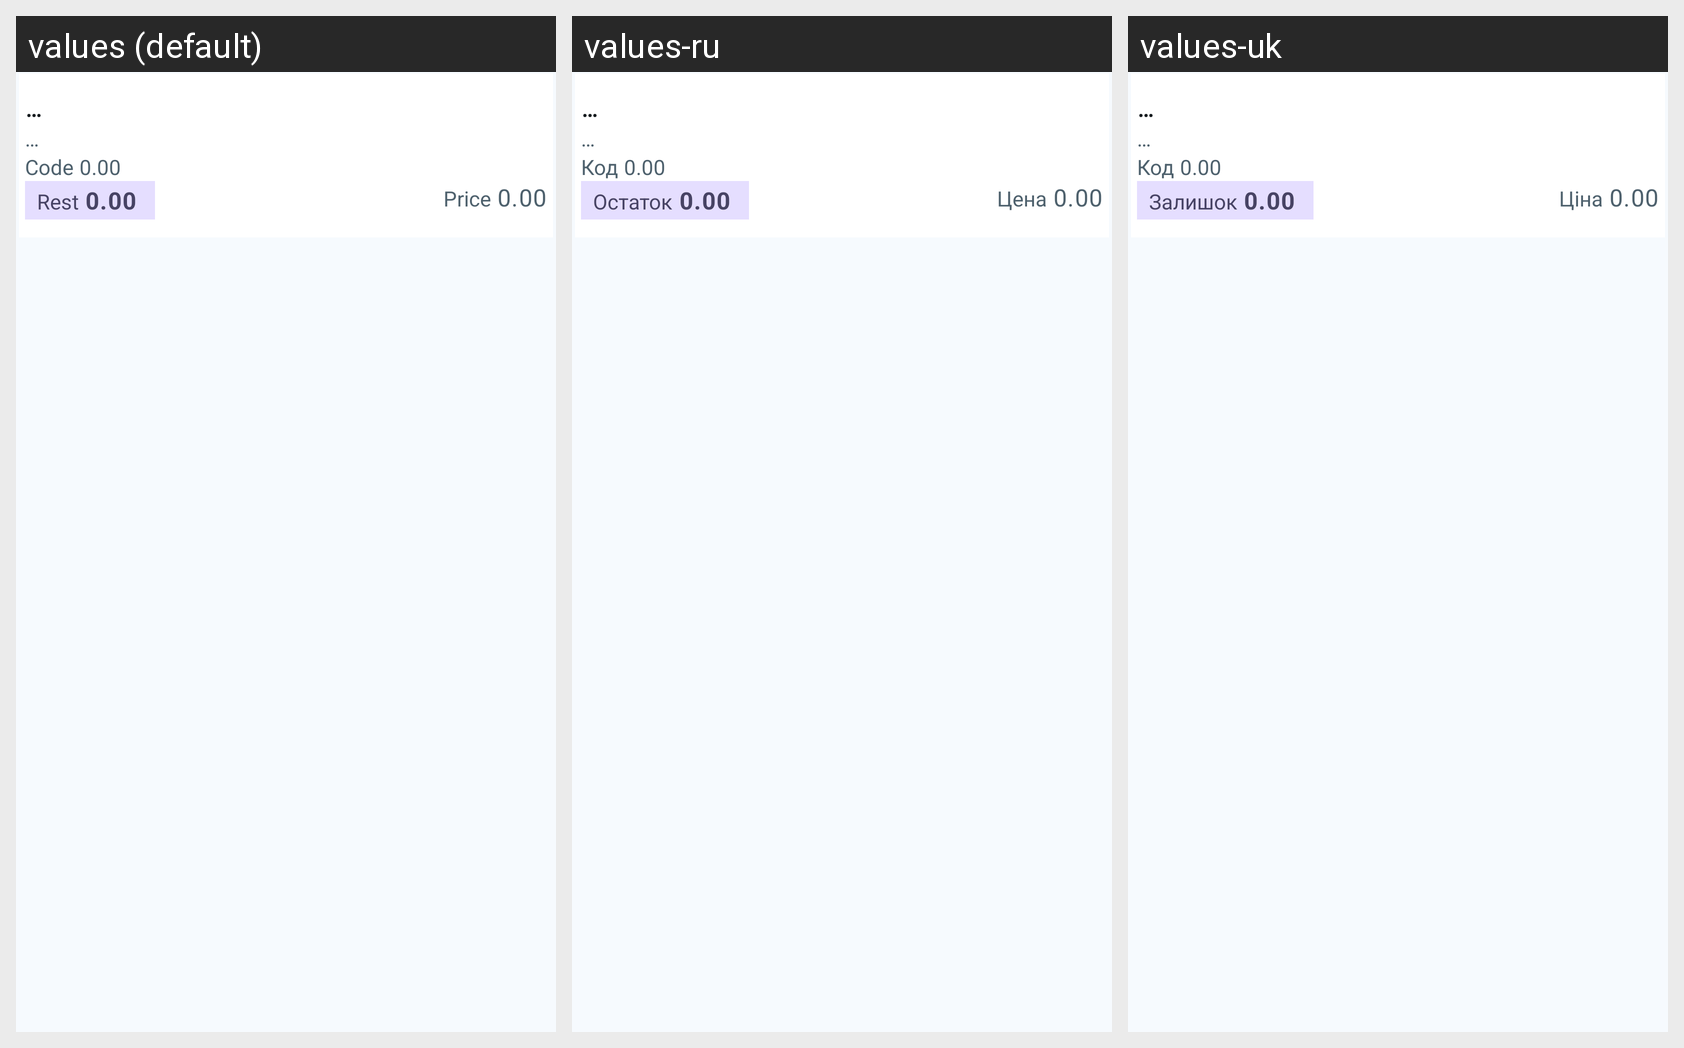

Translations of the strings shown on this Android screen, per locale in the grid:
Android screen res/layout/catalog_list_item_goods.xml rendered under 3 locales, left to right: values (default), values-ru, values-uk. Device: Nexus 5 (rendered at 1080×1920; each locale shown at half size, 540×960, under a caption strip naming it); theme AppTheme.
Strings drawn on this screen, with the default value and each locale's value (text and hints the layout hard-codes, and strings that could not be matched under every locale, appear in the picture but are not listed):

sample_text
  values: …
  values-ru: …
  values-uk: …

title_code
  values: Code
  values-ru: Код
  values-uk: Код

sample_number
  values: 0.00
  values-ru: 0.00
  values-uk: 0.00

title_rest
  values: Rest
  values-ru: Остаток
  values-uk: Залишок

title_price
  values: Price
  values-ru: Цена
  values-uk: Ціна
